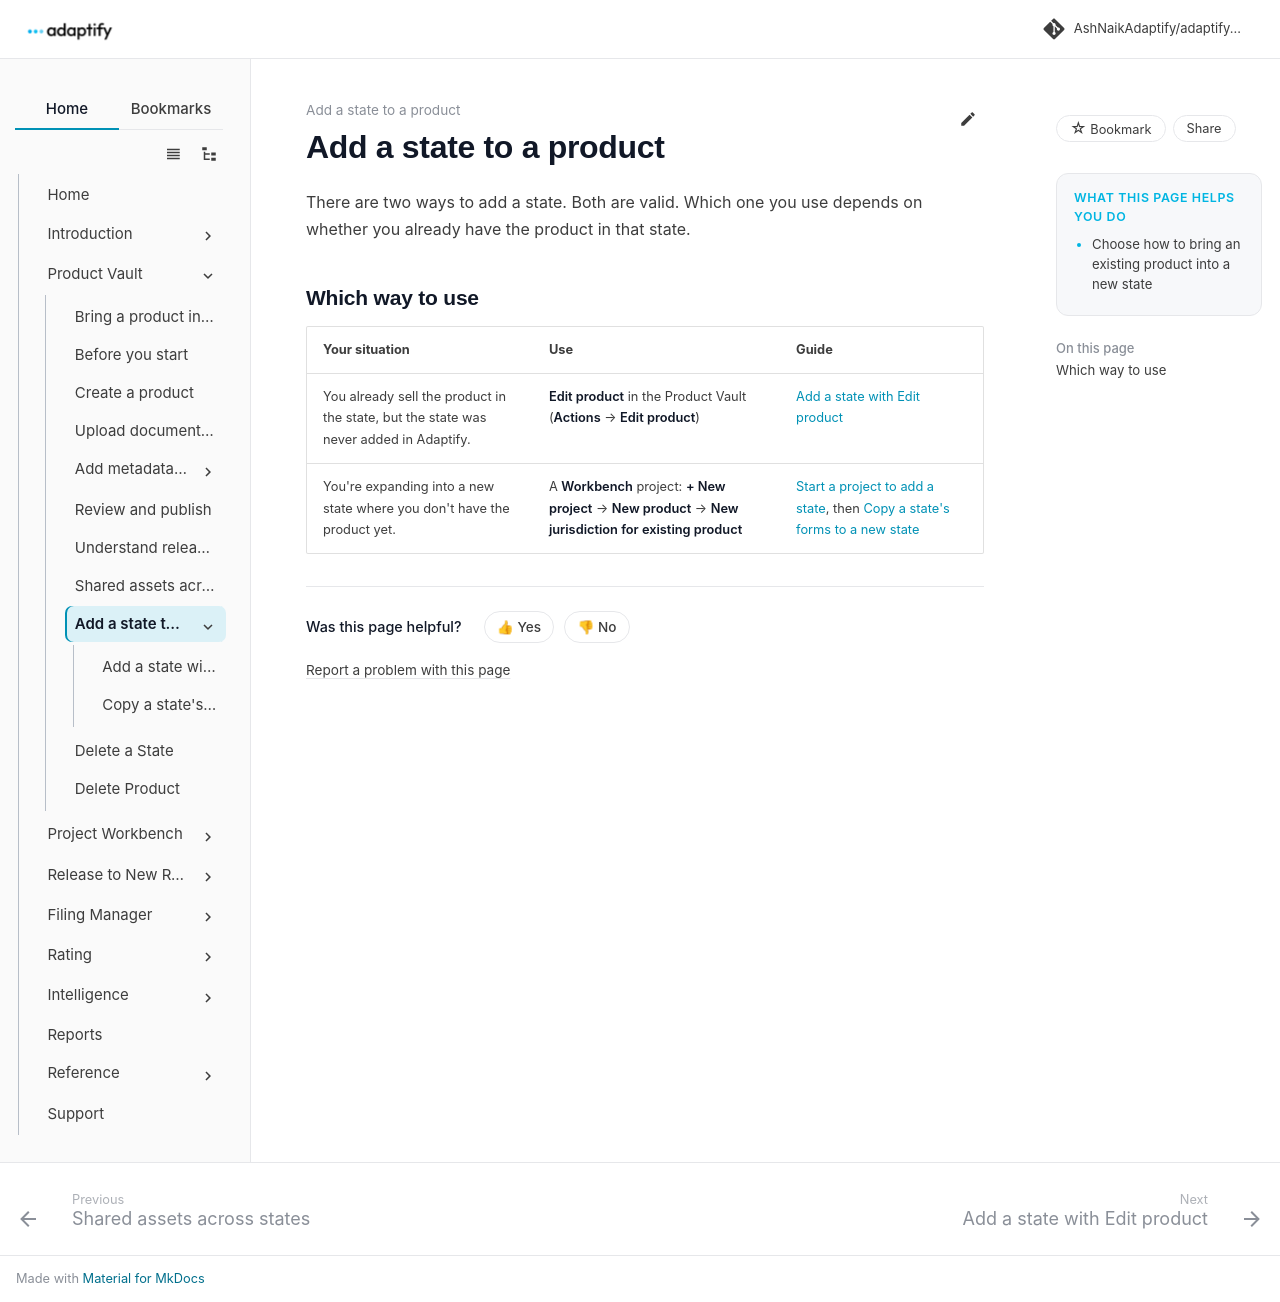

repository: AshNaikAdaptify/adaptify-docs · page: product-vault/add-a-state/index.html · generator: mkdocs

---
title: Add a state to a product
audience: external
goals:
  - Choose how to bring an existing product into a new state
video: ""
---

# Add a state to a product

There are two ways to add a state. Both are valid. Which one you use depends on whether you already have the product in that state.

## Which way to use

| Your situation | Use | Guide |
|---|---|---|
| You already sell the product in the state, but the state was never added in Adaptify. | **Edit product** in the Product Vault (**Actions** → **Edit product**) | [Add a state with Edit product](edit-product.md) |
| You're expanding into a new state where you don't have the product yet. | A **Workbench** project: **+ New project** → **New product** → **New jurisdiction for existing product** | [Start a project to add a state](../../workbench/create-project/new-jurisdiction.md), then [Copy a state's forms to a new state](from-existing-state.md) |
